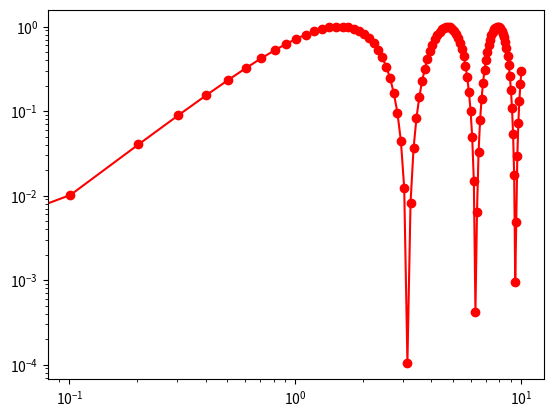

Write Python code to recreate this figure.
import numpy as np
import matplotlib.pyplot as plt

x = np.linspace(0.0, 10.0, 100)
y = np.sin(x)

print(f"x={x}")
print(f"y={y}")
plt.loglog(x,y**2,'r-o')
plt.show()
